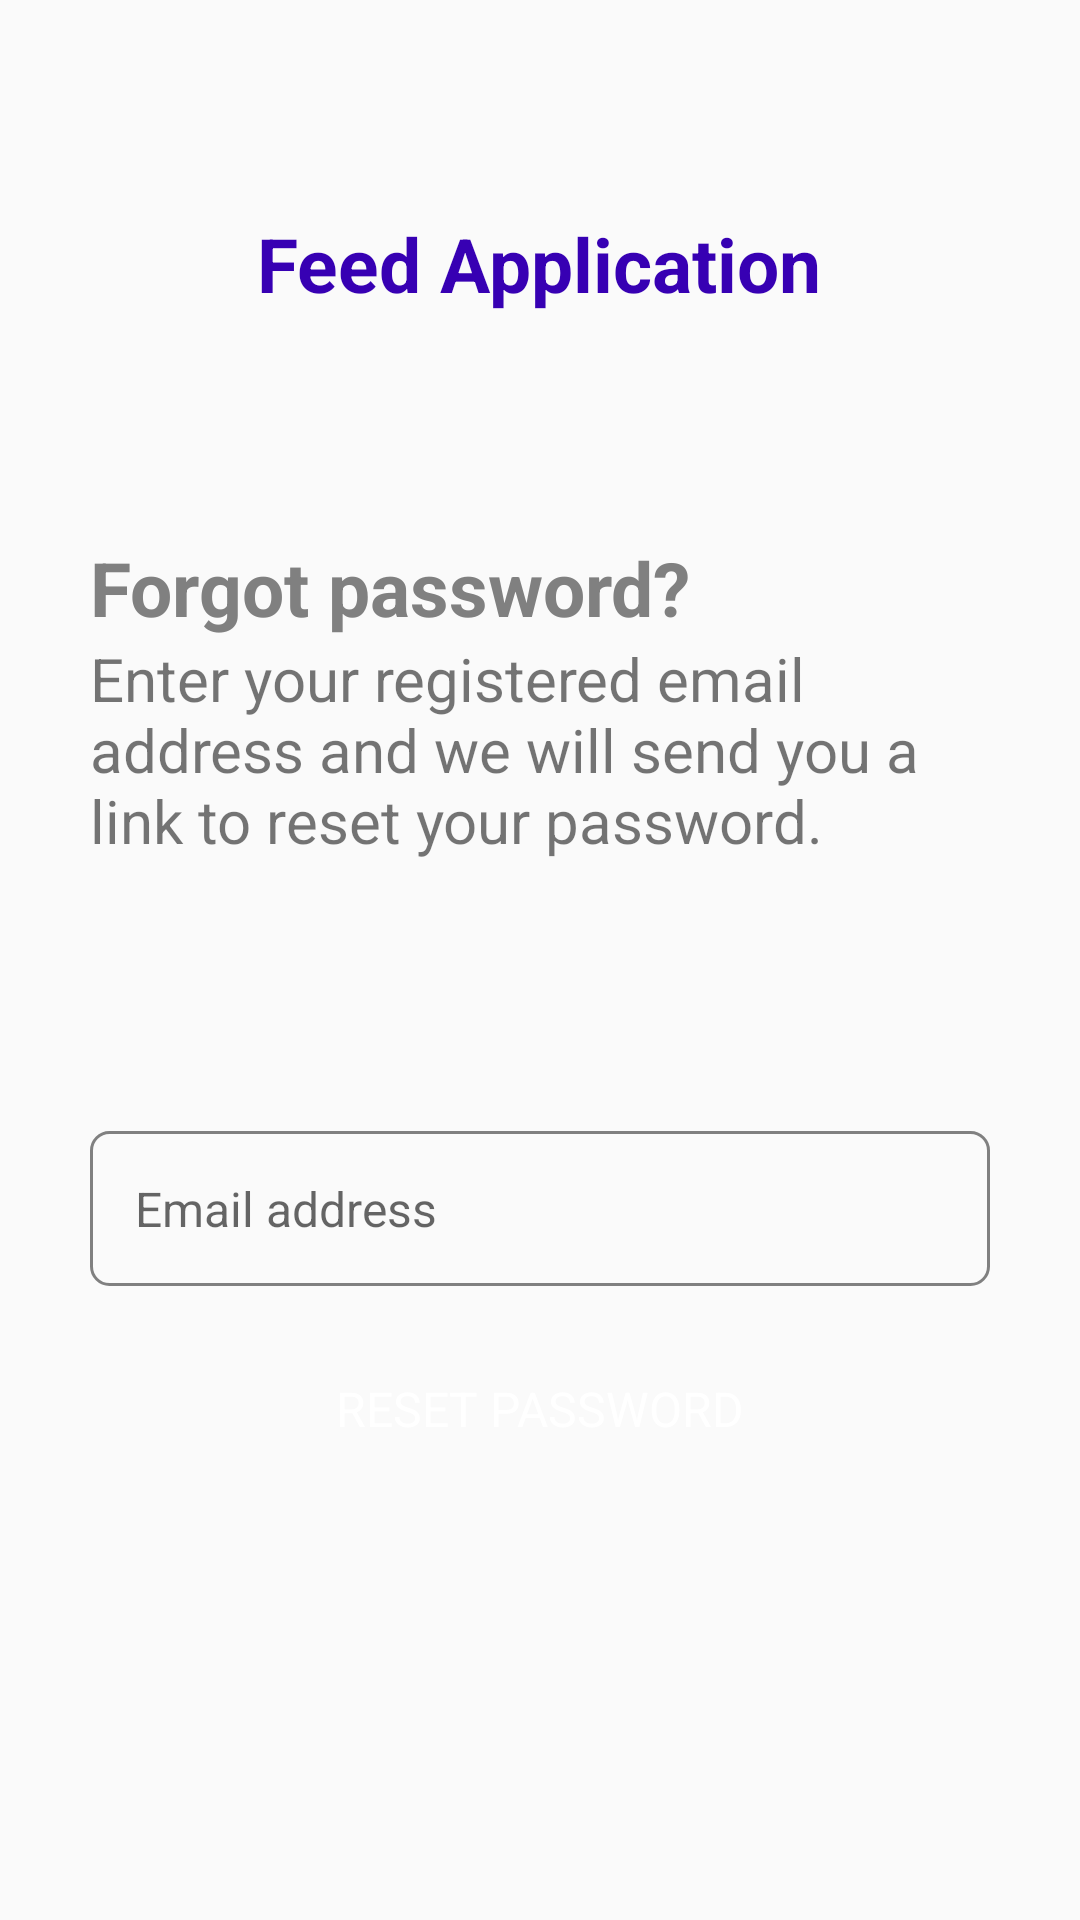

Here is an Android app screen rendered from its layout file. Give the layout XML and the strings, colors and styles it references.
<!-- AndroidManifest.xml: application theme AppTheme -->
<!-- res/layout/activity_forgot_password.xml -->
<?xml version="1.0" encoding="utf-8"?>
<LinearLayout
    xmlns:android="http://schemas.android.com/apk/res/android"
    xmlns:app="http://schemas.android.com/apk/res-auto"
    xmlns:tools="http://schemas.android.com/tools"
    android:layout_width="match_parent"
    android:layout_height="match_parent"
    android:orientation="vertical"
    android:padding="30dp"
    tools:context=".activities.ForgotPassword">

    <RelativeLayout
        android:layout_height="0dp"
        android:layout_width="match_parent"
        android:layout_weight=".2">

        <ImageView
            android:layout_width="30dp"
            android:layout_height="30dp"
            android:src="@drawable/ic_arrow_back_blue_24dp"
            android:id="@+id/back"
            android:onClick="forgotPwdClick"/>

        <TextView
            android:layout_width="wrap_content"
            android:layout_height="wrap_content"
            android:text="Feed Application"
            android:id="@+id/title"
            android:textStyle="bold"
            android:textSize="25sp"
            android:layout_centerInParent="true"
            android:textColor="@color/colorPrimaryDark"/>

    </RelativeLayout>

    <android.support.constraint.ConstraintLayout
        android:layout_width="match_parent"
        android:layout_height="0dp"
        android:layout_weight=".3">

        <TextView
            android:layout_width="wrap_content"
            android:layout_height="wrap_content"
            android:id="@+id/msg1"
            android:text="Forgot password?"
            android:textStyle="bold"
            android:textSize="25sp"
            android:textColor="@color/grey"
            app:layout_constraintVertical_chainStyle="packed"
            app:layout_constraintTop_toTopOf="parent"
            app:layout_constraintBottom_toTopOf="@id/msg2"
            app:layout_constraintStart_toStartOf="parent"/>

        <TextView
            android:layout_width="300dp"
            android:layout_height="wrap_content"
            android:id="@+id/msg2"
            android:textSize="20sp"
            android:text="Enter your registered email address and we will send you a link to reset your password."
            app:layout_constraintStart_toStartOf="parent"
            app:layout_constraintTop_toBottomOf="@id/msg1"
            app:layout_constraintBottom_toBottomOf="parent"/>

    </android.support.constraint.ConstraintLayout>

    <android.support.constraint.ConstraintLayout
        android:layout_width="match_parent"
        android:layout_height="0dp"
        android:layout_weight=".4">

        <EditText
            android:layout_width="match_parent"
            android:layout_height="wrap_content"
            android:padding="15dp"
            android:textSize="16sp"
            android:inputType="textEmailAddress"
            android:hint="Email address"
            android:id="@+id/email"
            app:layout_constraintVertical_chainStyle="packed"
            app:layout_constraintStart_toStartOf="parent"
            app:layout_constraintTop_toTopOf="parent"
            app:layout_constraintBottom_toTopOf="@id/reset_pwd"
            android:background="@drawable/bg_hollow_grey_round"/>

        <TextView
            android:layout_width="match_parent"
            android:layout_height="wrap_content"
            android:text="RESET PASSWORD"
            android:textSize="16sp"
            android:paddingTop="15dp"
            android:layout_marginTop="15dp"
            android:paddingBottom="15dp"
            android:textColor="@color/white"
            android:background="@drawable/bg_solid_blue_round"
            android:gravity="center"
            android:id="@+id/reset_pwd"
            android:onClick="forgotPwdClick"
            app:layout_constraintBottom_toBottomOf="parent"
            app:layout_constraintTop_toBottomOf="@id/email"
            app:layout_constraintStart_toStartOf="parent"/>


    </android.support.constraint.ConstraintLayout>

    <android.support.constraint.ConstraintLayout
        android:layout_width="match_parent"
        android:layout_height="0dp"
        android:layout_weight=".1">


    </android.support.constraint.ConstraintLayout>

</LinearLayout>
<!-- resources referenced by this layout -->
<resources>
  <color name="colorPrimaryDark">#3700B3</color>
  <color name="grey">#808080</color>
  <color name="white">#ffffff</color>
  <!-- drawable bg_hollow_grey_round (drawable) -->
  <?xml version="1.0" encoding="utf-8"?>
  <shape xmlns:android="http://schemas.android.com/apk/res/android"
      android:shape="rectangle">
      <corners android:radius="6dp" />
      <stroke android:width="1dp" android:color="@color/grey" />
  </shape>
  <style name="AppTheme" parent="Theme.AppCompat.Light.DarkActionBar">
          
          <item name="colorPrimary">@color/colorPrimary</item>
          <item name="colorPrimaryDark">@color/colorPrimaryDark</item>
          <item name="colorAccent">@color/colorAccent</item>
      </style>
  <color name="colorPrimary">#6200EE</color>
  <color name="colorAccent">#BB86FC</color>
</resources>
